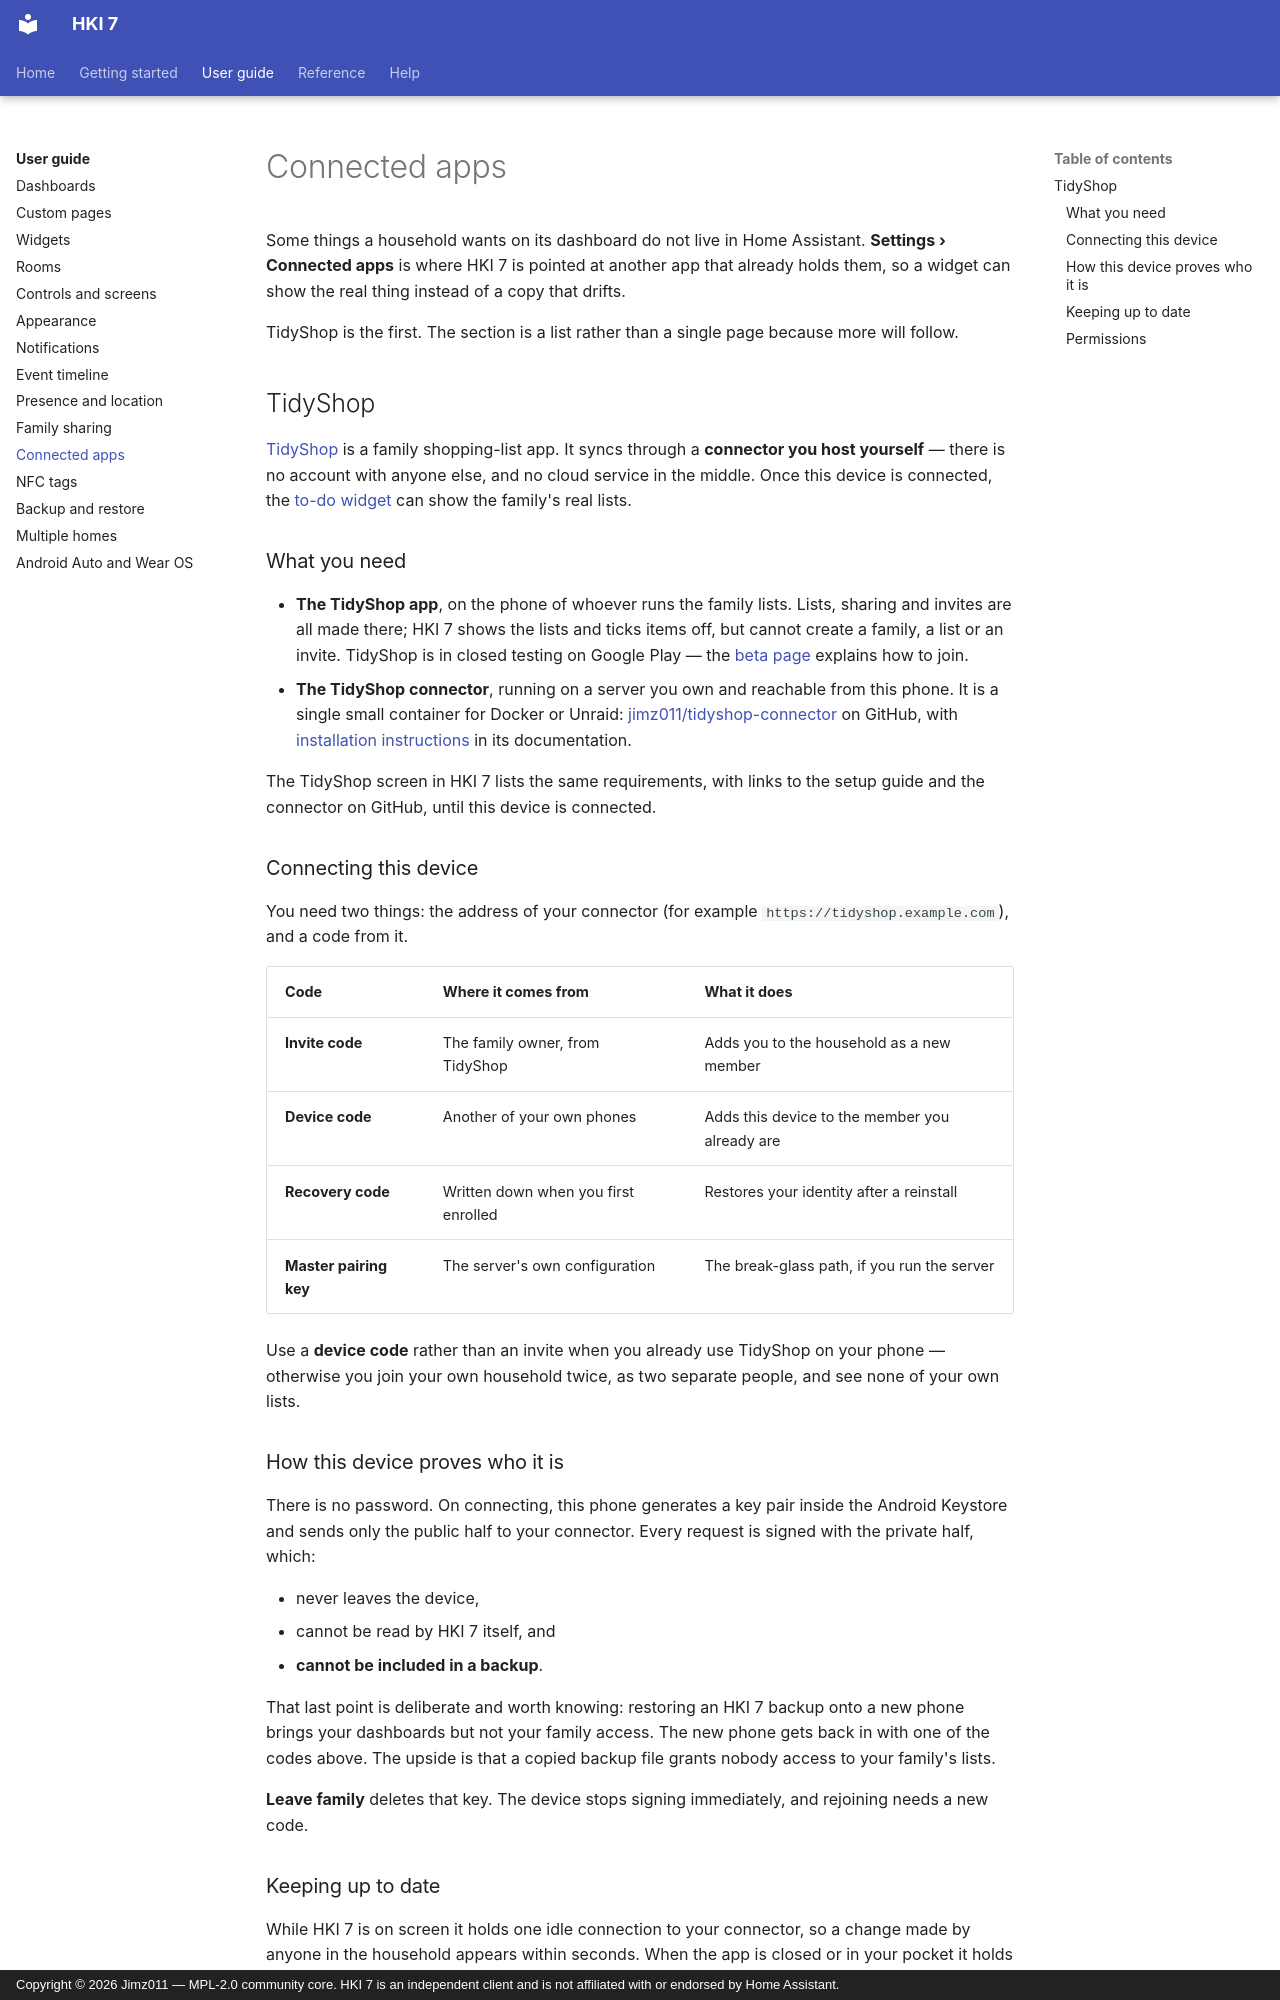

repository: jimz011/android-hki7 · page: guide/connected-apps/index.html · generator: mkdocs · copyright: Copyright © 2026 Jimz011 — MPL-2.0 community core. HKI 7 is an independent client and is not affiliated with or endorsed by Home Assistant.

# Connected apps

Some things a household wants on its dashboard do not live in Home Assistant. **Settings ›
Connected apps** is where HKI 7 is pointed at another app that already holds them, so a widget can
show the real thing instead of a copy that drifts.

TidyShop is the first. The section is a list rather than a single page because more will follow.

## TidyShop

[TidyShop](https://jimz011.github.io/tidyshop-connector/) is a family shopping-list app. It syncs
through a **connector you host yourself** — there is no account with anyone else, and no cloud
service in the middle. Once this device is connected, the
[to-do widget](widgets.md#syncing-with-tidyshop) can show the family's real lists.

### What you need

- **The TidyShop app**, on the phone of whoever runs the family lists. Lists, sharing and invites
  are all made there; HKI 7 shows the lists and ticks items off, but cannot create a family, a
  list or an invite. TidyShop is in closed testing on Google Play — the
  [beta page](https://jimz011.github.io/tidyshop-connector/beta/) explains how to join.
- **The TidyShop connector**, running on a server you own and reachable from this phone. It is a
  single small container for Docker or Unraid:
  [jimz011/tidyshop-connector](https://github.com/jimz011/tidyshop-connector) on GitHub, with
  [installation instructions](https://jimz011.github.io/tidyshop-connector/server/docker/) in its
  documentation.

The TidyShop screen in HKI 7 lists the same requirements, with links to the setup guide and the
connector on GitHub, until this device is connected.

### Connecting this device

You need two things: the address of your connector (for example
`https://tidyshop.example.com`), and a code from it.

| Code | Where it comes from | What it does |
| --- | --- | --- |
| **Invite code** | The family owner, from TidyShop | Adds you to the household as a new member |
| **Device code** | Another of your own phones | Adds this device to the member you already are |
| **Recovery code** | Written down when you first enrolled | Restores your identity after a reinstall |
| **Master pairing key** | The server's own configuration | The break-glass path, if you run the server |

Use a **device code** rather than an invite when you already use TidyShop on your phone —
otherwise you join your own household twice, as two separate people, and see none of your own
lists.

### How this device proves who it is

There is no password. On connecting, this phone generates a key pair inside the Android Keystore
and sends only the public half to your connector. Every request is signed with the private half,
which:

- never leaves the device,
- cannot be read by HKI 7 itself, and
- **cannot be included in a backup**.

That last point is deliberate and worth knowing: restoring an HKI 7 backup onto a new phone brings
your dashboards but not your family access. The new phone gets back in with one of the codes above.
The upside is that a copied backup file grants nobody access to your family's lists.

**Leave family** deletes that key. The device stops signing immediately, and rejoining needs a new
code.
